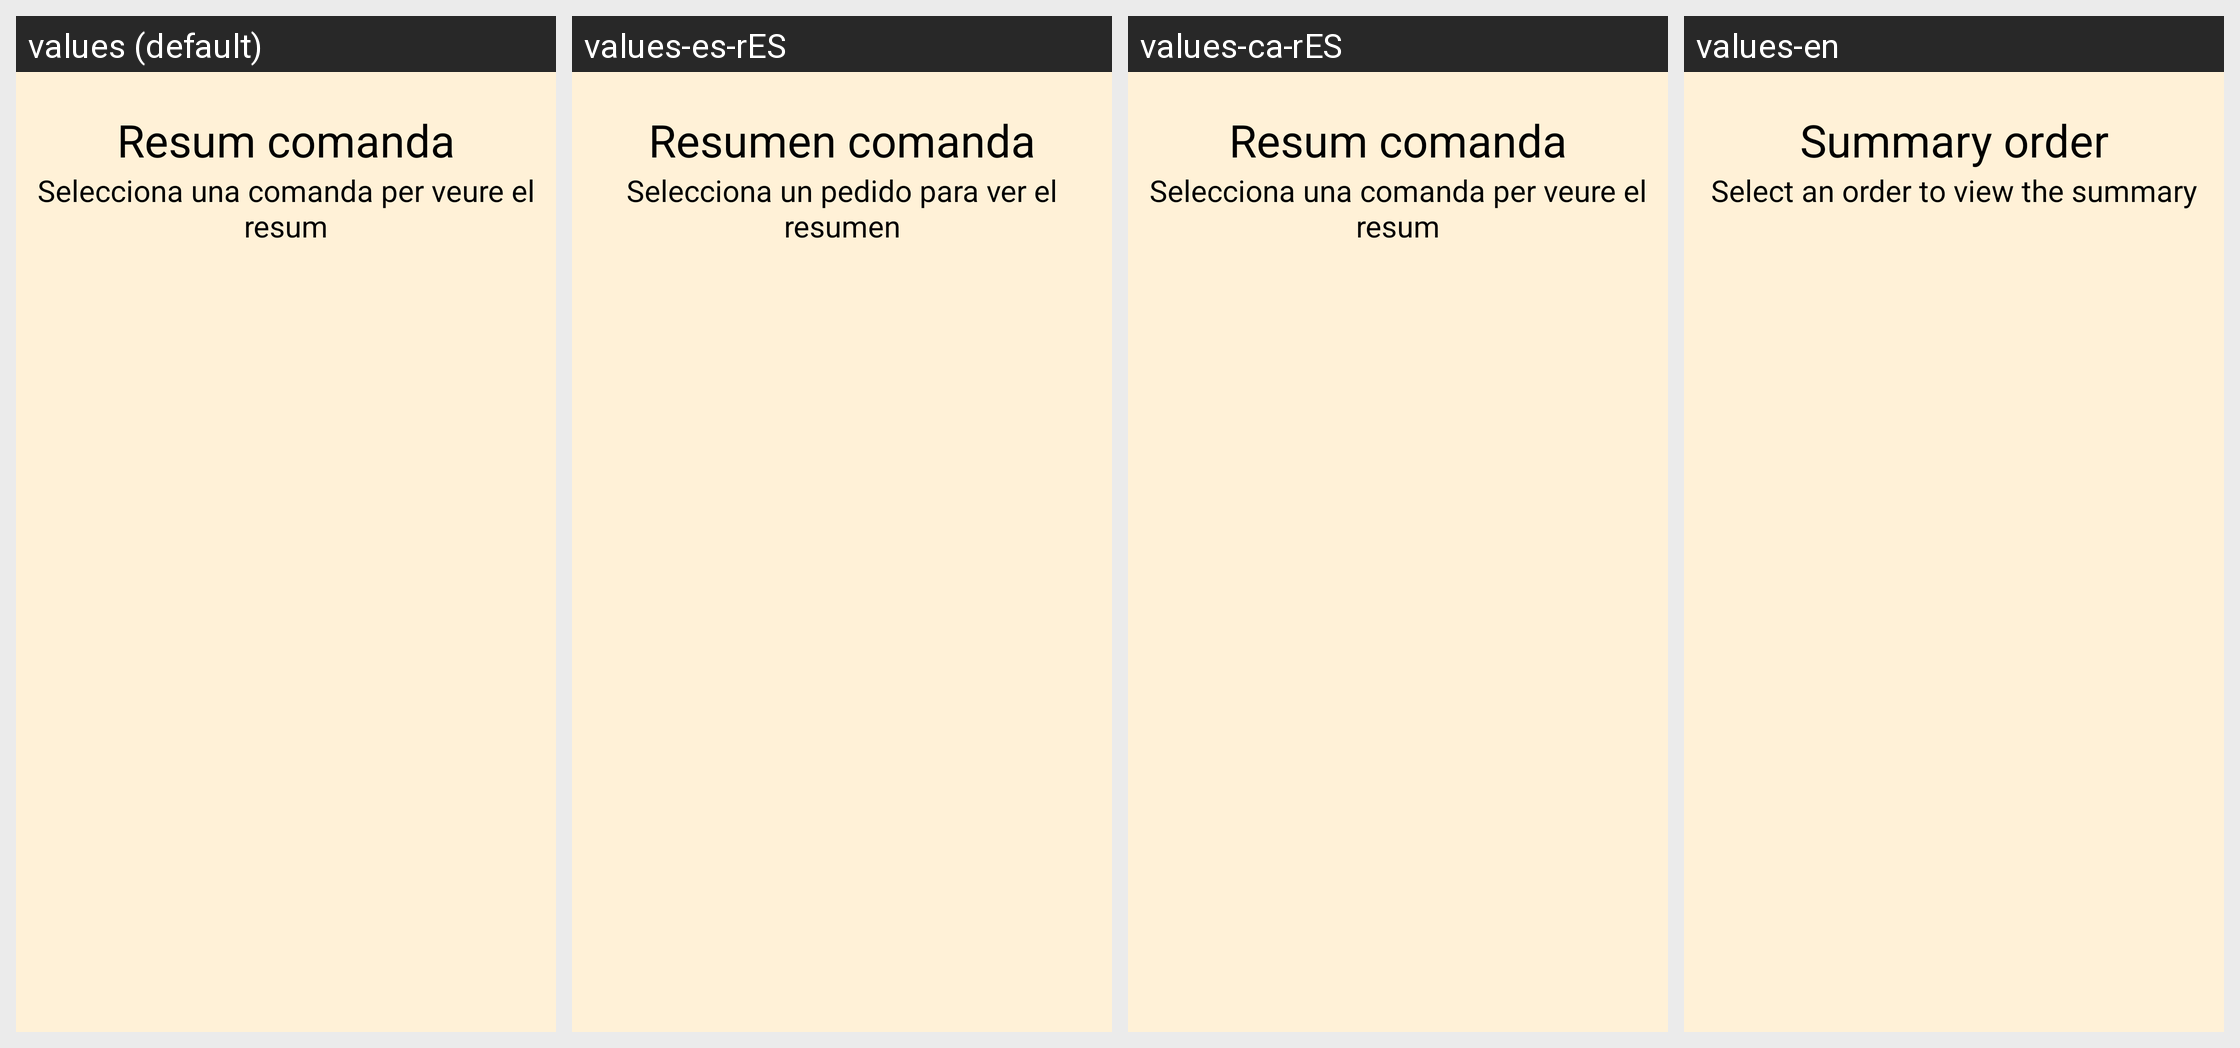

This grid shows one Android layout under several languages. Give, for every string resource on the screen, its name, the default text and each shown locale's text.
Android screen res/layout/fragment_pantalla_seleccio_resum_comanda.xml rendered under 4 locales, left to right: values (default), values-es-rES, values-ca-rES, values-en. Device: Nexus 5 (rendered at 1080×1920; each locale shown at half size, 540×960, under a caption strip naming it); theme Theme.LaCantinaDeProdis.
Strings drawn on this screen, with the default value and each locale's value (text and hints the layout hard-codes, and strings that could not be matched under every locale, appear in the picture but are not listed):

resum_comanda
  values: Resum comanda
  values-es-rES: Resumen comanda
  values-ca-rES: Resum comanda
  values-en: Summary order

selecciona_una_comanda_per_veure_el_resum
  values: Selecciona una comanda per veure el resum
  values-es-rES: Selecciona un pedido para ver el resumen
  values-ca-rES: Selecciona una comanda per veure el resum
  values-en: Select an order to view the summary
